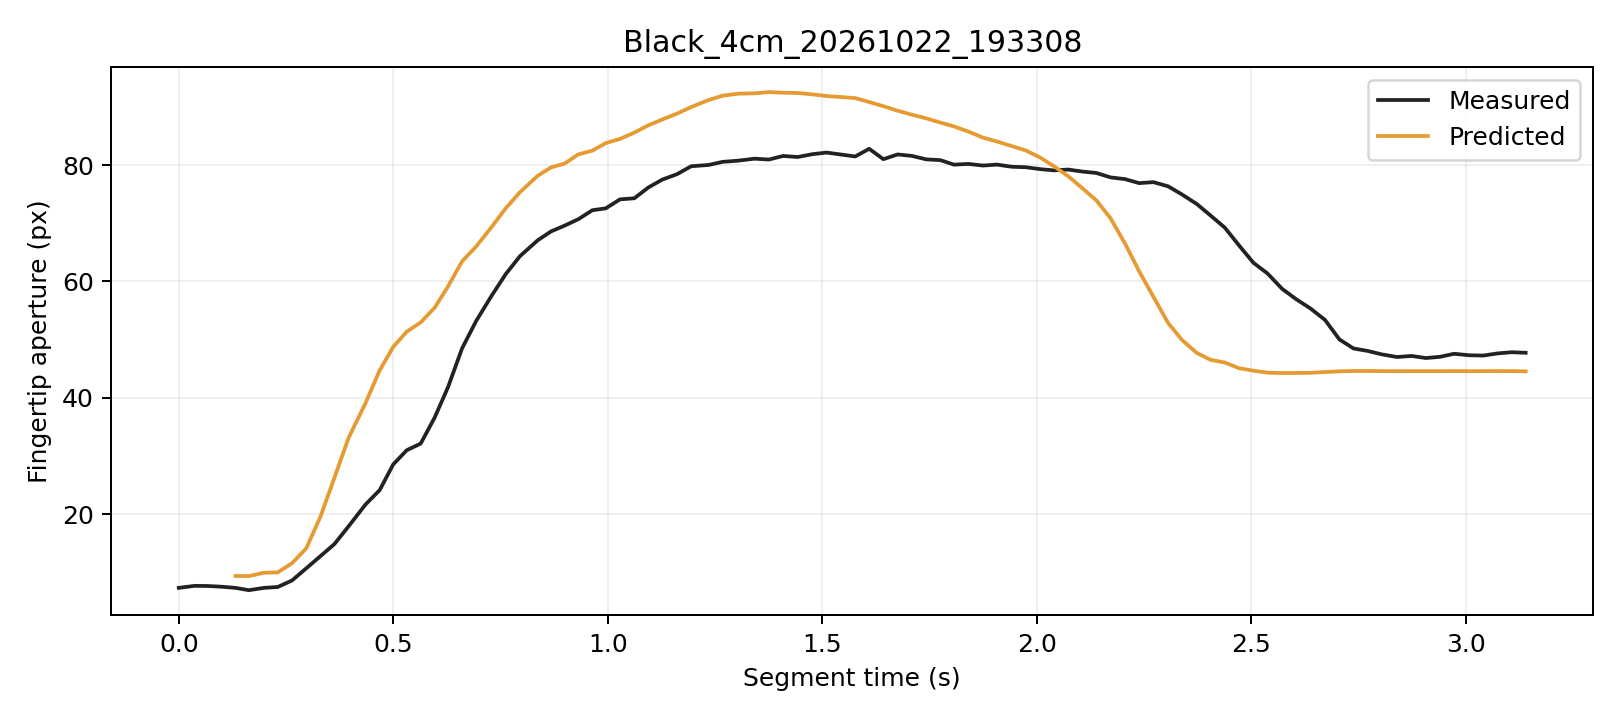

The file beside this chart, header and first rows:
trial, segment_frame, frame, time_s, distance_px, actual_aperture_px, predicted_window5_px, phase, status
Black_4cm_20261022_193308, 0, 795, 0.0, 243, 7.305, , Initial, window_not_ready
Black_4cm_20261022_193308, 1, 796, 0.0363, 243.1, 7.649, , Initial, window_not_ready
Black_4cm_20261022_193308, 2, 797, 0.06778, 243.1, 7.629, , Initial, window_not_ready
Black_4cm_20261022_193308, 3, 798, 0.09981, 243.5, 7.503, , Initial, window_not_ready
Black_4cm_20261022_193308, 4, 799, 0.1321, 242.9, 7.305, 9.351, Initial, ready
Black_4cm_20261022_193308, 5, 800, 0.1635, 243.1, 6.905, 9.342, Initial, ready
Black_4cm_20261022_193308, 6, 801, 0.1985, 242.6, 7.305, 9.902, Initial, ready
Black_4cm_20261022_193308, 7, 802, 0.2308, 242.4, 7.462, 9.971, Initial, ready
Black_4cm_20261022_193308, 8, 803, 0.2638, 241.5, 8.573, 11.54, Initial, ready
Black_4cm_20261022_193308, 9, 804, 0.2971, 240.2, 10.66, 14.1, Initial, ready
Black_4cm_20261022_193308, 10, 805, 0.3303, 237.9, 12.77, 19.57, Initial, ready
Black_4cm_20261022_193308, 11, 806, 0.3628, 235.3, 14.84, 26.24, Initial, ready
Black_4cm_20261022_193308, 12, 807, 0.3956, 232.2, 17.88, 33.07, Grasping, ready
Black_4cm_20261022_193308, 13, 808, 0.4354, 228.9, 21.65, 39.09, Grasping, ready
Black_4cm_20261022_193308, 14, 809, 0.4683, 225.3, 24.12, 44.7, Grasping, ready
Black_4cm_20261022_193308, 15, 810, 0.4999, 222.1, 28.54, 48.75, Grasping, ready
Black_4cm_20261022_193308, 16, 811, 0.5313, 219.1, 30.97, 51.36, Grasping, ready
Black_4cm_20261022_193308, 17, 812, 0.5639, 216.4, 32.12, 52.95, Grasping, ready
Black_4cm_20261022_193308, 18, 813, 0.5965, 213, 36.6, 55.5, Grasping, ready
Black_4cm_20261022_193308, 19, 814, 0.6275, 209.3, 41.81, 59.13, Grasping, ready
Black_4cm_20261022_193308, 20, 815, 0.6603, 205.1, 48.49, 63.45, Grasping, ready
Black_4cm_20261022_193308, 21, 816, 0.6933, 202, 53.22, 66.03, Grasping, ready
Black_4cm_20261022_193308, 22, 817, 0.7284, 198.4, 57.45, 69.29, Grasping, ready
Black_4cm_20261022_193308, 23, 818, 0.7623, 195.3, 61.28, 72.6, Grasping, ready
Black_4cm_20261022_193308, 24, 819, 0.7951, 192.5, 64.33, 75.33, Grasping, ready
Black_4cm_20261022_193308, 25, 820, 0.8367, 189.8, 67.08, 78.18, Grasping, ready
Black_4cm_20261022_193308, 26, 821, 0.8677, 187, 68.6, 79.61, Grasping, ready
Black_4cm_20261022_193308, 27, 822, 0.8996, 184.3, 69.61, 80.28, Grasping, ready
Black_4cm_20261022_193308, 28, 823, 0.9316, 180.6, 70.71, 81.86, Grasping, ready
Black_4cm_20261022_193308, 29, 824, 0.964, 178.4, 72.24, 82.48, Grasping, ready
Black_4cm_20261022_193308, 30, 825, 0.9954, 174.8, 72.57, 83.79, Grasping, ready
Black_4cm_20261022_193308, 31, 826, 1.028, 171.8, 74.11, 84.5, Grasping, ready
Black_4cm_20261022_193308, 32, 827, 1.062, 168.1, 74.3, 85.6, Grasping, ready
Black_4cm_20261022_193308, 33, 828, 1.095, 164.3, 76.16, 86.85, Grasping, ready
Black_4cm_20261022_193308, 34, 829, 1.127, 160.6, 77.51, 87.85, Grasping, ready
Black_4cm_20261022_193308, 35, 830, 1.161, 156.9, 78.45, 88.86, Grasping, ready
Black_4cm_20261022_193308, 36, 831, 1.194, 152.6, 79.81, 89.98, Grasping, ready
Black_4cm_20261022_193308, 37, 832, 1.236, 148.2, 80.03, 91.2, Grasping, ready
Black_4cm_20261022_193308, 38, 833, 1.268, 144.2, 80.56, 91.94, Grasping, ready
Black_4cm_20261022_193308, 39, 834, 1.304, 140.5, 80.77, 92.29, Grasping, ready
Black_4cm_20261022_193308, 40, 835, 1.342, 136.7, 81.11, 92.35, Grasping, ready
Black_4cm_20261022_193308, 41, 836, 1.375, 131.5, 80.96, 92.56, Grasping, ready
Black_4cm_20261022_193308, 42, 837, 1.409, 127.2, 81.58, 92.46, Grasping, ready
Black_4cm_20261022_193308, 43, 838, 1.443, 122.2, 81.4, 92.41, Grasping, ready
Black_4cm_20261022_193308, 44, 839, 1.476, 118.6, 81.88, 92.18, Grasping, ready
Black_4cm_20261022_193308, 45, 840, 1.51, 114.3, 82.16, 91.89, Grasping, ready
Black_4cm_20261022_193308, 46, 841, 1.543, 109.4, 81.83, 91.71, Grasping, ready
Black_4cm_20261022_193308, 47, 842, 1.577, 105, 81.49, 91.53, Grasping, ready
Black_4cm_20261022_193308, 48, 843, 1.609, 101.7, 82.81, 90.86, Grasping, ready
Black_4cm_20261022_193308, 49, 844, 1.642, 97.25, 81.02, 90.13, Grasping, ready
Black_4cm_20261022_193308, 50, 845, 1.675, 93.06, 81.84, 89.36, Grasping, ready
Black_4cm_20261022_193308, 51, 846, 1.709, 89.13, 81.59, 88.68, Grasping, ready
Black_4cm_20261022_193308, 52, 847, 1.742, 85.43, 80.99, 88.04, Grasping, ready
Black_4cm_20261022_193308, 53, 848, 1.775, 81.65, 80.86, 87.33, Grasping, ready
Black_4cm_20261022_193308, 54, 849, 1.807, 77.81, 80.08, 86.65, Grasping, ready
Black_4cm_20261022_193308, 55, 850, 1.84, 74.42, 80.21, 85.78, Grasping, ready
Black_4cm_20261022_193308, 56, 851, 1.875, 70.88, 79.93, 84.73, Grasping, ready
Black_4cm_20261022_193308, 57, 852, 1.907, 65.95, 80.09, 84.07, Grasping, ready
Black_4cm_20261022_193308, 58, 853, 1.941, 61.98, 79.72, 83.28, Grasping, ready
Black_4cm_20261022_193308, 59, 854, 1.974, 57.79, 79.64, 82.53, Grasping, ready
... 35 more rows
